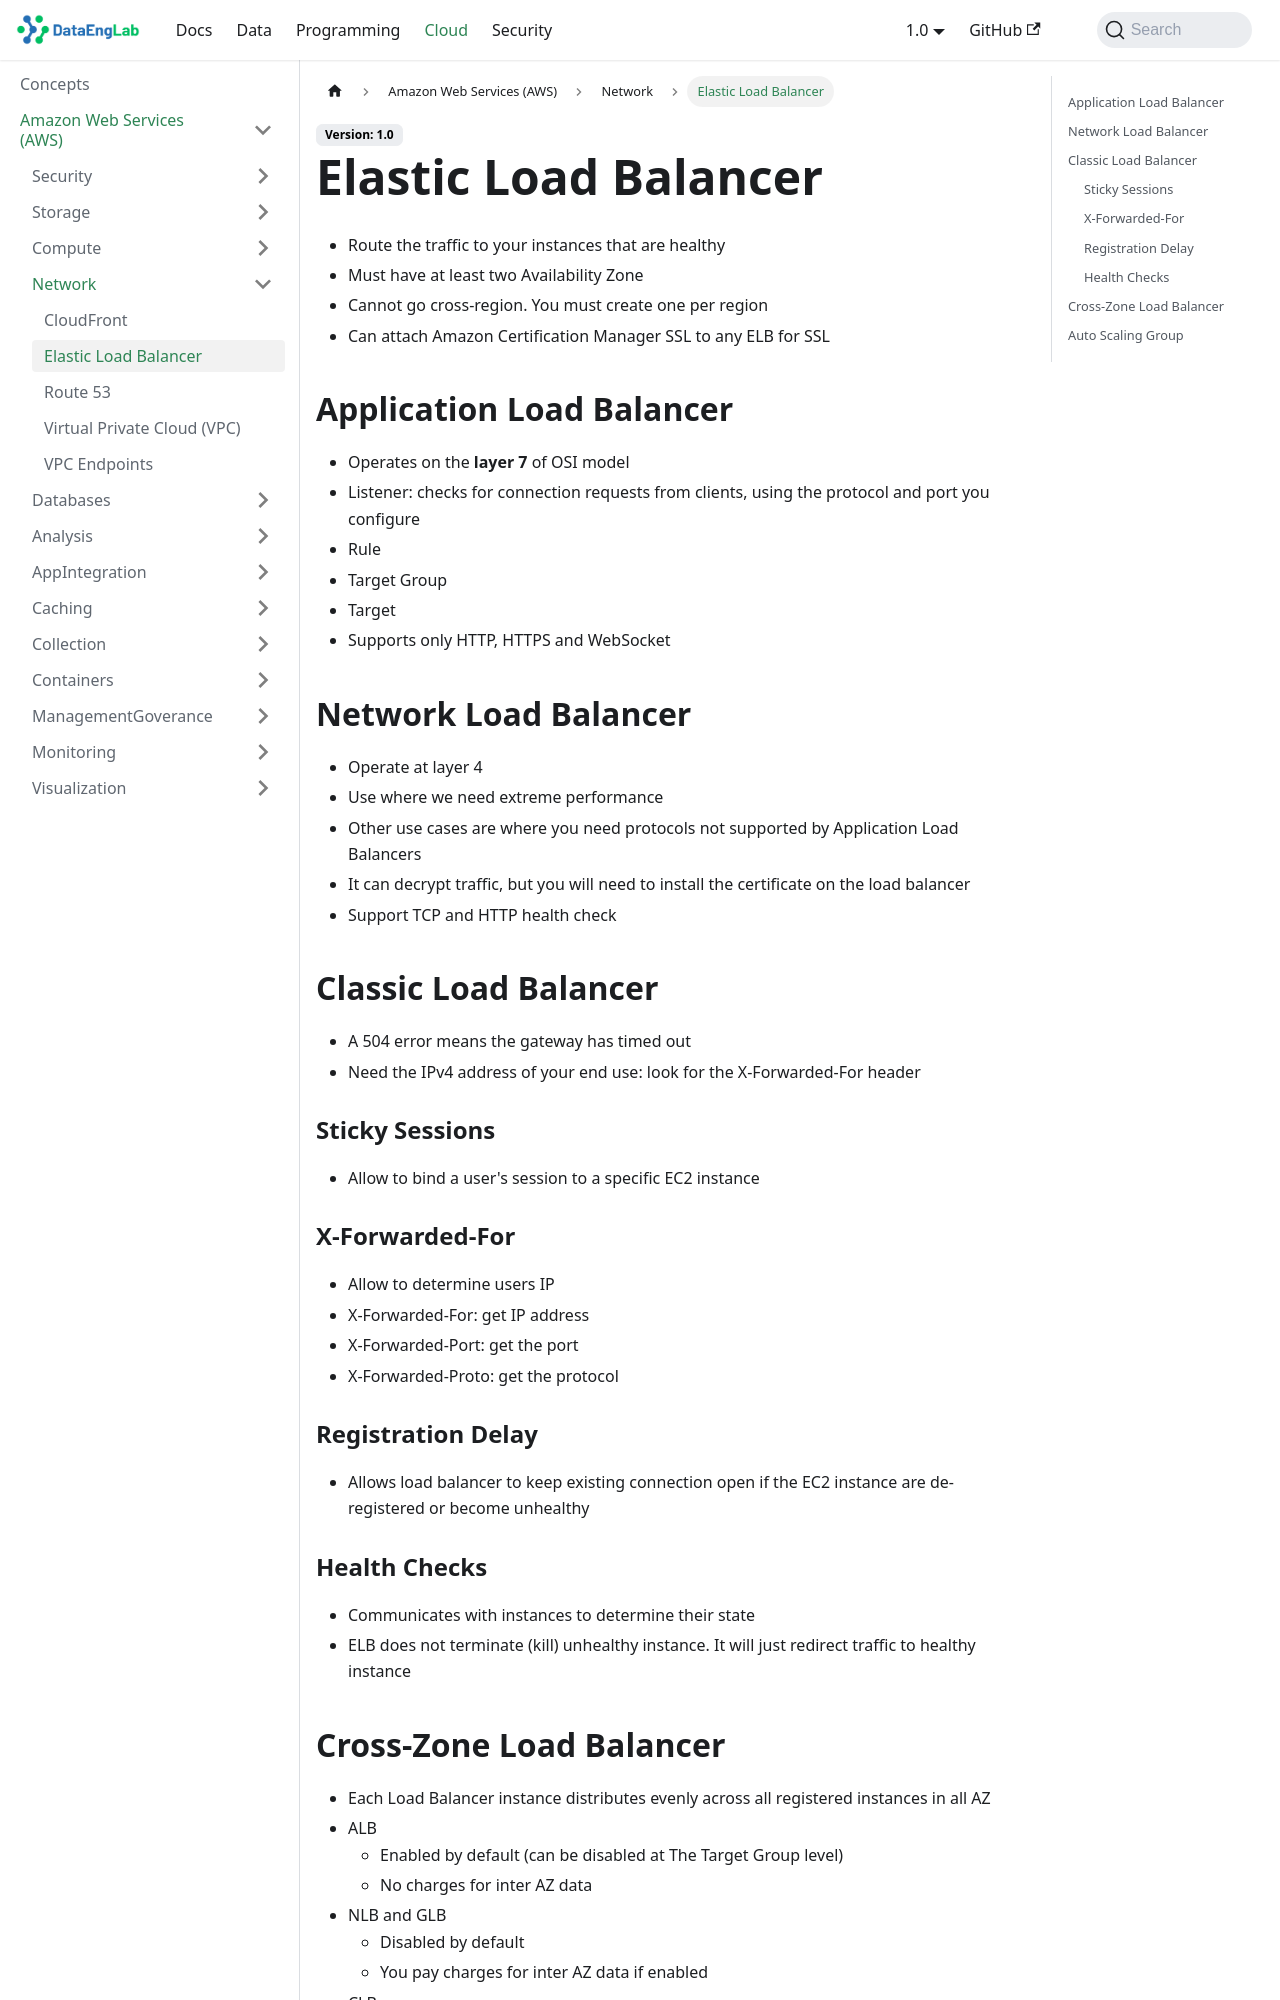

repository: Massipssa/Docs · page: docs/cloud/aws/Network/elb/index.html · generator: mkdocs

# Elastic Load Balancer

- Route the traffic to your instances that are healthy
- Must have at least two Availability Zone
- Cannot go cross-region. You must create one per region
- Can attach Amazon Certification Manager SSL to any ELB for SSL

## Application Load Balancer

- Operates on the **layer 7** of OSI model
- Listener: checks for connection requests from clients, using the protocol and port you configure
- Rule
- Target Group
- Target
- Supports only HTTP,  HTTPS and WebSocket

## Network Load Balancer

- Operate at layer 4
- Use where we need extreme performance
- Other use cases are where you need protocols not supported by Application Load Balancers 
- It can decrypt traffic, but you will need to install the certificate on the load balancer
- Support TCP and HTTP health check

## Classic Load Balancer

- A 504 error means the gateway has timed out 
- Need the IPv4 address of your end use: look for the X-Forwarded-For header

### Sticky Sessions 

- Allow to bind a user's session to a specific EC2 instance

### X-Forwarded-For

- Allow to determine users IP 
- X-Forwarded-For: get IP address
- X-Forwarded-Port: get the port
- X-Forwarded-Proto: get the protocol


### Registration Delay

- Allows load balancer to keep existing connection open if the EC2 instance are de-registered or become unhealthy
